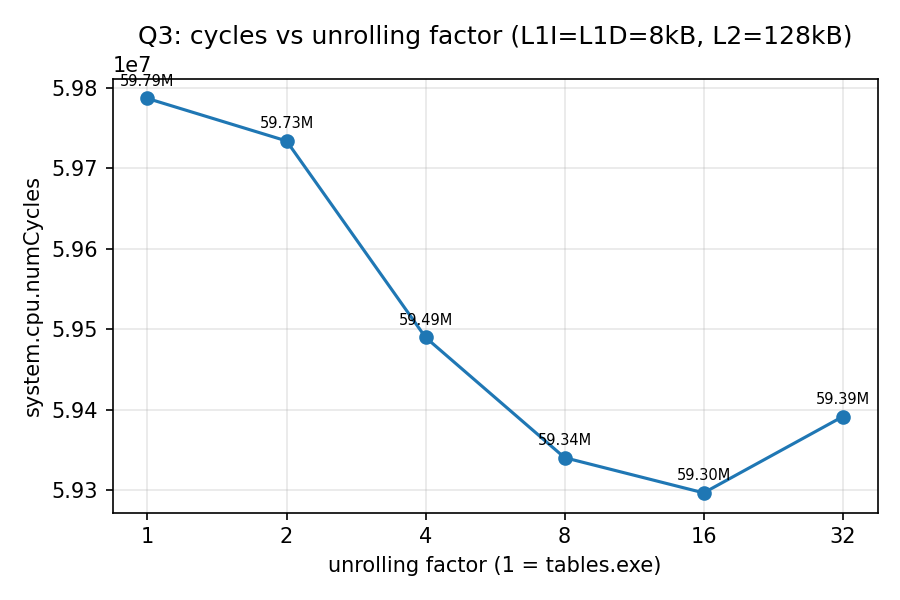

Source data for this figure (header and first rows):
unrolling_factor, numCycles, sim_wall_s
1, 59787087, 8.5
2, 59734252, 8.5
4, 59489841, 8.5
8, 59340239, 8.7
16, 59296471, 8.5
32, 59391341, 8.6
